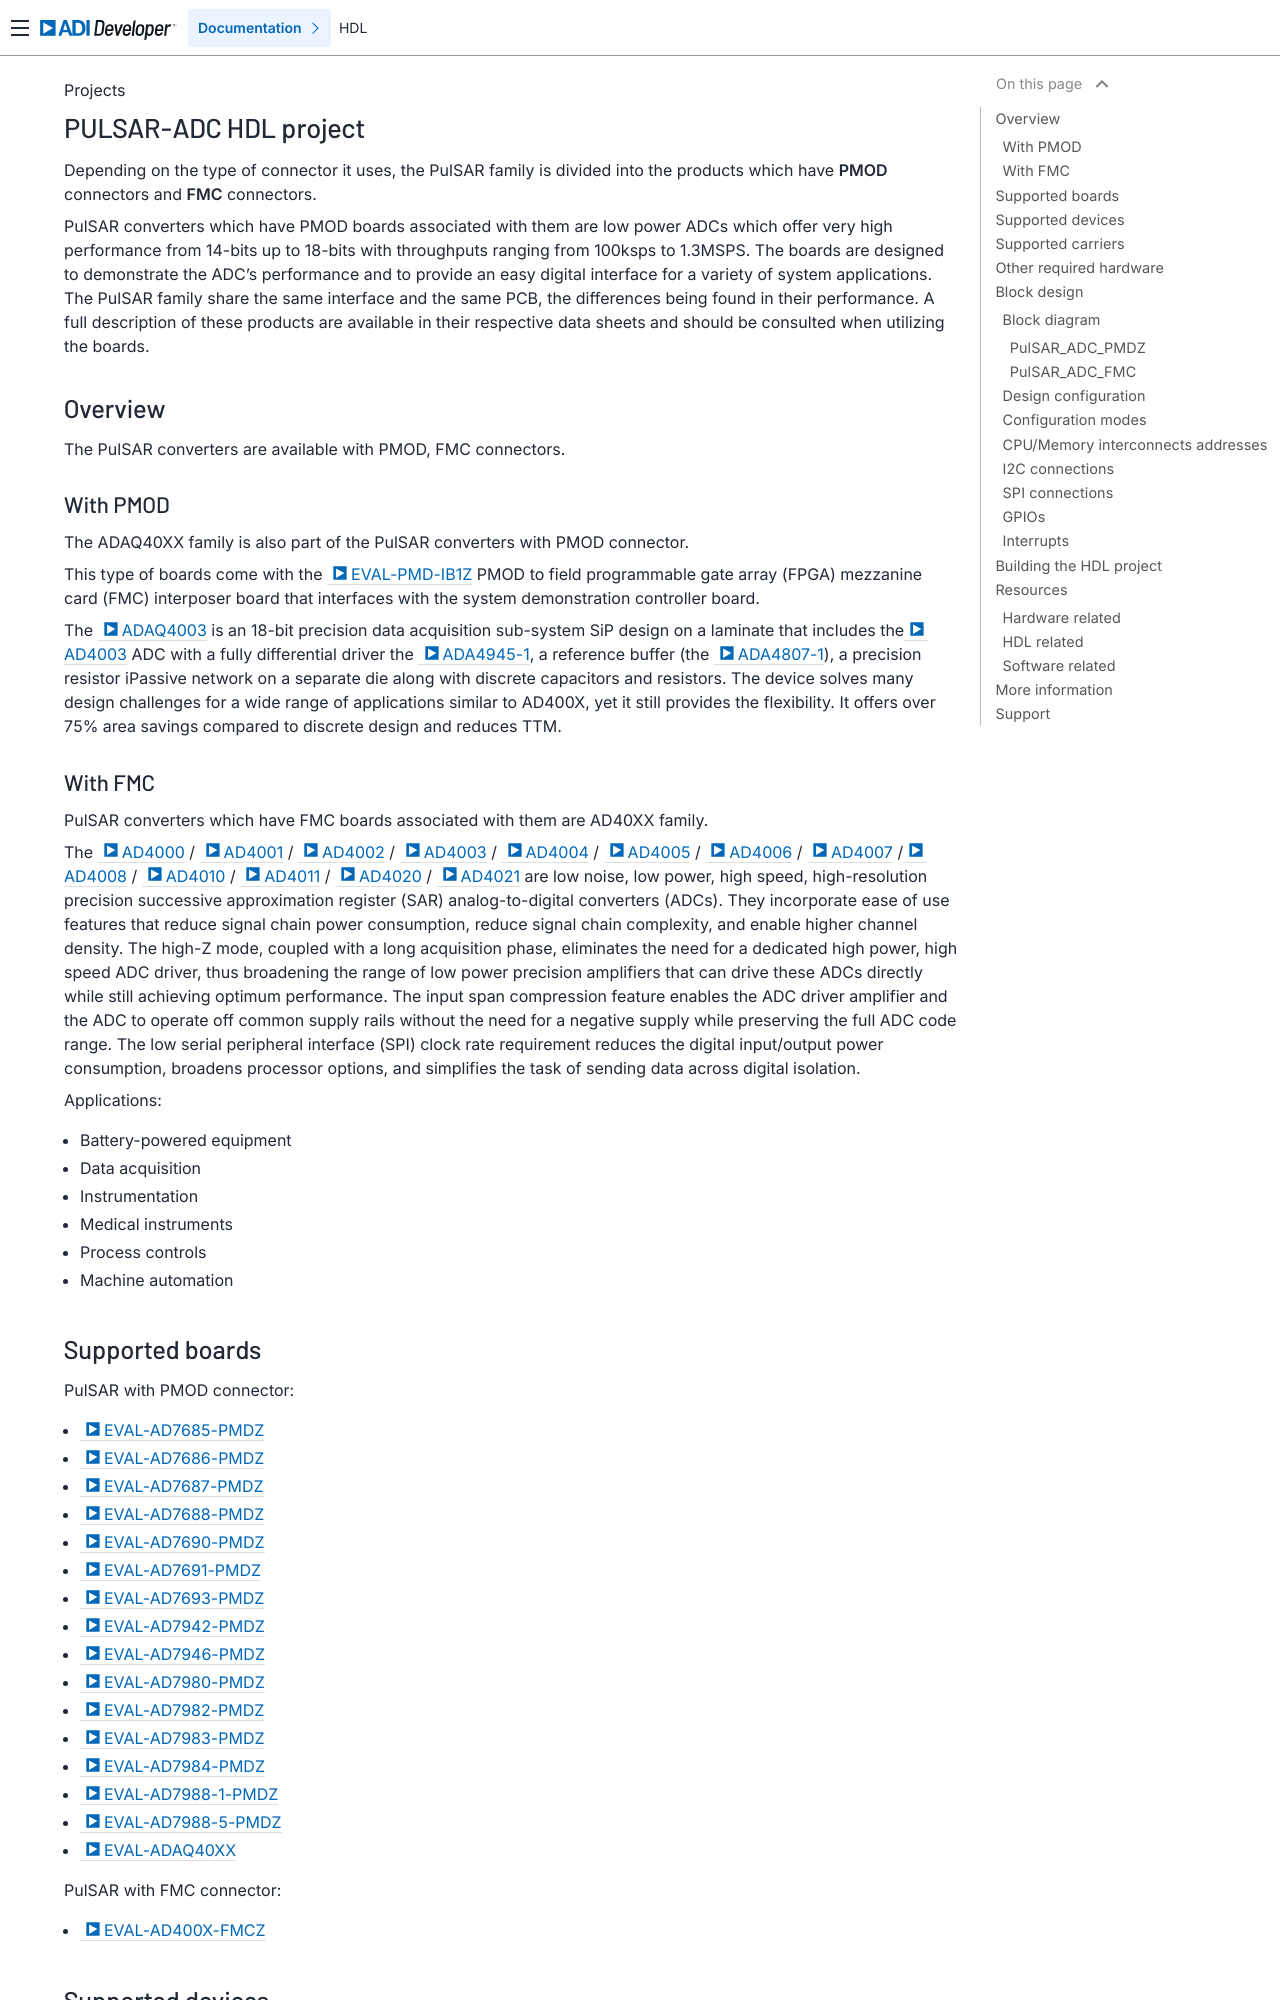

repository: bia1708/hdl · page: projects/pulsar_adc/index.html · generator: sphinx

# PULSAR_ADC HDL Project

Here are some pointers to help you:
  * [Board Product Page](https://www.analog.com/eval-ad400x-fmcz)
  * Parts : [AD7942:   14-Bit, 250 kSPS PulSAR, Pseudo Differential ADC in MSOP/LFCSP](https://www.analog.com/ad7942)
  * Parts : [AD7946:   14-Bit, 500 kSPS PulSAR ADC in MSOP](https://www.analog.com/ad7946)
  * Parts : [AD7988-1: 16-Bit Lower Power PulSAR ADCs in MSOP/LFCSP](https://www.analog.com/ad7988-1)
  * Parts : [AD7685:   16-Bit, 250 kSPS PulSAR ADC in MSOP/QFN](https://www.analog.com/ad7685)
  * Parts : [AD7687:   16-Bit, 1.5 LSB INL, 250 kSPS PulSAR Differential ADC in MSOP/QFN](https://www.analog.com/ad7687)
  * Parts : [AD7691:   18-Bit, 1.5 LSB IN
